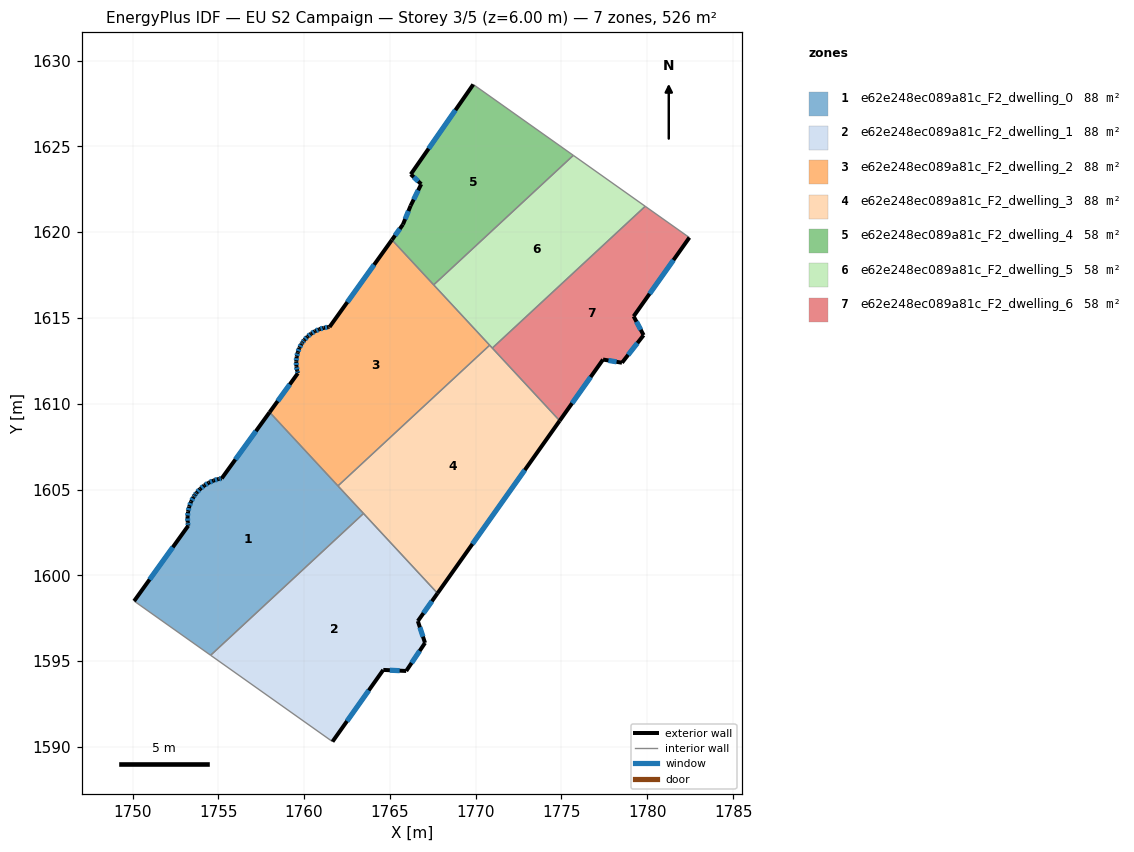
=== STOREY PLAN SPEC (per zone: floor XY polygon, exterior-wall plan segments, windows/doors) ===
zone 1: e62e248ec089a81c_F2_dwelling_0  (87.6 m²)
  floor: (1757.99, 1609.51) (1763.46, 1603.61) (1754.55, 1595.34) (1750.09, 1598.50) (1753.25, 1602.89) (1753.22, 1603.10) (1753.21, 1603.41) (1753.24, 1603.71) (1753.30, 1604.01) (1753.41, 1604.30) (1753.56, 1604.57) (1753.64, 1604.69) (1753.73, 1604.82) (1753.94, 1605.04) (1754.18, 1605.24) (1754.44, 1605.40) (1754.72, 1605.53) (1755.01, 1605.62) (1755.20, 1605.65)
  exterior wall: (1753.41, 1604.30) – (1753.30, 1604.01)  [0.3 m]
    window: (1753.38, 1604.21) – (1753.34, 1604.09)  [0.2 m²]
  exterior wall: (1753.56, 1604.57) – (1753.41, 1604.30)  [0.3 m]
    window: (1753.52, 1604.49) – (1753.45, 1604.37)  [0.2 m²]
  exterior wall: (1753.64, 1604.69) – (1753.56, 1604.57)  [0.1 m]
    window: (1753.61, 1604.65) – (1753.58, 1604.60)  [0.1 m²]
  exterior wall: (1753.73, 1604.82) – (1753.64, 1604.69)  [0.2 m]
    window: (1753.71, 1604.78) – (1753.66, 1604.72)  [0.1 m²]
  exterior wall: (1753.94, 1605.04) – (1753.73, 1604.82)  [0.3 m]
    window: (1753.88, 1604.98) – (1753.79, 1604.88)  [0.2 m²]
  exterior wall: (1754.18, 1605.24) – (1753.94, 1605.04)  [0.3 m]
    window: (1754.11, 1605.18) – (1754.01, 1605.10)  [0.2 m²]
  exterior wall: (1754.44, 1605.40) – (1754.18, 1605.24)  [0.3 m]
    window: (1754.37, 1605.35) – (1754.25, 1605.28)  [0.2 m²]
  exterior wall: (1754.72, 1605.53) – (1754.44, 1605.40)  [0.3 m]
    window: (1754.64, 1605.49) – (1754.52, 1605.43)  [0.2 m²]
  exterior wall: (1755.01, 1605.62) – (1754.72, 1605.53)  [0.3 m]
    window: (1754.93, 1605.59) – (1754.80, 1605.55)  [0.2 m²]
  exterior wall: (1755.20, 1605.65) – (1755.01, 1605.62)  [0.2 m]
    window: (1755.14, 1605.64) – (1755.07, 1605.63)  [0.1 m²]
  exterior wall: (1757.99, 1609.51) – (1755.20, 1605.65)  [4.8 m]
    window: (1757.19, 1608.41) – (1756.00, 1606.75)  [2.6 m²]
  exterior wall: (1753.25, 1602.89) – (1750.09, 1598.50)  [5.4 m]
    window: (1752.35, 1601.64) – (1751.00, 1599.76)  [3.0 m²]
  exterior wall: (1753.22, 1603.10) – (1753.25, 1602.89)  [0.2 m]
    window: (1753.23, 1603.04) – (1753.24, 1602.95)  [0.1 m²]
  exterior wall: (1753.21, 1603.41) – (1753.22, 1603.10)  [0.3 m]
    window: (1753.21, 1603.32) – (1753.21, 1603.19)  [0.2 m²]
  exterior wall: (1753.24, 1603.71) – (1753.21, 1603.41)  [0.3 m]
    window: (1753.23, 1603.62) – (1753.22, 1603.49)  [0.2 m²]
  exterior wall: (1753.30, 1604.01) – (1753.24, 1603.71)  [0.3 m]
    window: (1753.29, 1603.92) – (1753.26, 1603.80)  [0.2 m²]
  interior walls: 4
zone 2: e62e248ec089a81c_F2_dwelling_1  (87.6 m²)
  floor: (1763.46, 1603.61) (1767.78, 1598.96) (1766.63, 1597.34) (1767.05, 1596.07) (1765.95, 1594.43) (1764.61, 1594.49) (1761.66, 1590.31) (1754.55, 1595.34)
  exterior wall: (1765.95, 1594.43) – (1767.05, 1596.07)  [2.0 m]
    window: (1766.26, 1594.90) – (1766.73, 1595.60)  [1.1 m²]
  exterior wall: (1764.61, 1594.49) – (1765.95, 1594.43)  [1.3 m]
    window: (1765.00, 1594.47) – (1765.57, 1594.45)  [0.7 m²]
  exterior wall: (1761.66, 1590.31) – (1764.61, 1594.49)  [5.1 m]
    window: (1762.50, 1591.50) – (1763.77, 1593.30)  [2.8 m²]
  exterior wall: (1766.63, 1597.34) – (1767.78, 1598.96)  [2.0 m]
    window: (1766.96, 1597.80) – (1767.45, 1598.49)  [1.1 m²]
  exterior wall: (1767.05, 1596.07) – (1766.63, 1597.34)  [1.3 m]
    window: (1766.93, 1596.43) – (1766.75, 1596.97)  [0.7 m²]
  interior walls: 3
zone 3: e62e248ec089a81c_F2_dwelling_2  (87.6 m²)
  floor: (1765.12, 1619.55) (1770.81, 1613.41) (1761.97, 1605.21) (1757.99, 1609.51) (1759.63, 1611.78) (1759.59, 1611.92) (1759.55, 1612.19) (1759.54, 1612.46) (1759.57, 1612.73) (1759.63, 1613.00) (1759.72, 1613.25) (1759.85, 1613.49) (1759.90, 1613.57) (1760.01, 1613.71) (1760.20, 1613.91) (1760.41, 1614.09) (1760.64, 1614.23) (1760.88, 1614.34) (1761.14, 1614.42) (1761.41, 1614.47) (1761.48, 1614.47)
  exterior wall: (1759.57, 1612.73) – (1759.54, 1612.46)  [0.3 m]
    window: (1759.56, 1612.65) – (1759.55, 1612.54)  [0.2 m²]
  exterior wall: (1759.63, 1613.00) – (1759.57, 1612.73)  [0.3 m]
    window: (1759.61, 1612.92) – (1759.58, 1612.81)  [0.1 m²]
  exterior wall: (1759.72, 1613.25) – (1759.63, 1613.00)  [0.3 m]
    window: (1759.70, 1613.18) – (1759.66, 1613.07)  [0.1 m²]
  exterior wall: (1759.85, 1613.49) – (1759.72, 1613.25)  [0.3 m]
    window: (1759.81, 1613.42) – (1759.76, 1613.32)  [0.1 m²]
  exterior wall: (1759.90, 1613.57) – (1759.85, 1613.49)  [0.1 m]
    window: (1759.89, 1613.55) – (1759.87, 1613.52)  [0.1 m²]
  exterior wall: (1760.01, 1613.71) – (1759.90, 1613.57)  [0.2 m]
    window: (1759.98, 1613.67) – (1759.93, 1613.61)  [0.1 m²]
  exterior wall: (1760.20, 1613.91) – (1760.01, 1613.71)  [0.3 m]
    window: (1760.14, 1613.86) – (1760.06, 1613.77)  [0.2 m²]
  exterior wall: (1760.41, 1614.09) – (1760.20, 1613.91)  [0.3 m]
    window: (1760.35, 1614.04) – (1760.26, 1613.96)  [0.2 m²]
  exterior wall: (1760.64, 1614.23) – (1760.41, 1614.09)  [0.3 m]
    window: (1760.57, 1614.19) – (1760.47, 1614.13)  [0.1 m²]
  exterior wall: (1760.88, 1614.34) – (1760.64, 1614.23)  [0.3 m]
    window: (1760.81, 1614.31) – (1760.71, 1614.26)  [0.1 m²]
  exterior wall: (1761.14, 1614.42) – (1760.88, 1614.34)  [0.3 m]
    window: (1761.07, 1614.40) – (1760.96, 1614.37)  [0.2 m²]
  exterior wall: (1761.41, 1614.47) – (1761.14, 1614.42)  [0.3 m]
    window: (1761.34, 1614.46) – (1761.22, 1614.44)  [0.1 m²]
  exterior wall: (1761.48, 1614.47) – (1761.41, 1614.47)  [0.1 m]
  exterior wall: (1765.12, 1619.55) – (1761.48, 1614.47)  [6.2 m]
    window: (1764.08, 1618.10) – (1762.52, 1615.93)  [3.4 m²]
  exterior wall: (1759.63, 1611.78) – (1757.99, 1609.51)  [2.8 m]
    window: (1759.16, 1611.13) – (1758.46, 1610.16)  [1.5 m²]
  exterior wall: (1759.59, 1611.92) – (1759.63, 1611.78)  [0.1 m]
    window: (1759.61, 1611.88) – (1759.62, 1611.82)  [0.1 m²]
  exterior wall: (1759.55, 1612.19) – (1759.59, 1611.92)  [0.3 m]
    window: (1759.56, 1612.11) – (1759.58, 1612.00)  [0.2 m²]
  exterior wall: (1759.54, 1612.46) – (1759.55, 1612.19)  [0.3 m]
    window: (1759.54, 1612.38) – (1759.55, 1612.27)  [0.1 m²]
  interior walls: 4
zone 4: e62e248ec089a81c_F2_dwelling_3  (87.7 m²)
  floor: (1770.81, 1613.41) (1774.90, 1609.01) (1767.78, 1598.96) (1761.97, 1605.21)
  exterior wall: (1767.78, 1598.96) – (1774.90, 1609.01)  [12.3 m]
    window: (1769.81, 1601.83) – (1772.86, 1606.14)  [6.8 m²]
  interior walls: 5
zone 5: e62e248ec089a81c_F2_dwelling_4  (58.4 m²)
  floor: (1775.69, 1624.48) (1767.55, 1616.93) (1765.12, 1619.55) (1765.76, 1620.45) (1766.21, 1621.55) (1766.83, 1622.80) (1766.22, 1623.38) (1769.86, 1628.61)
  exterior wall: (1769.86, 1628.61) – (1766.22, 1623.38)  [6.4 m]
    window: (1768.82, 1627.11) – (1767.26, 1624.87)  [3.5 m²]
  exterior wall: (1765.76, 1620.45) – (1765.12, 1619.55)  [1.1 m]
    window: (1765.58, 1620.20) – (1765.30, 1619.81)  [0.6 m²]
  exterior wall: (1766.21, 1621.55) – (1765.76, 1620.45)  [1.2 m]
    window: (1766.08, 1621.23) – (1765.89, 1620.76)  [0.7 m²]
  exterior wall: (1766.83, 1622.80) – (1766.21, 1621.55)  [1.4 m]
    window: (1766.65, 1622.44) – (1766.39, 1621.90)  [0.8 m²]
  exterior wall: (1766.22, 1623.38) – (1766.83, 1622.80)  [0.8 m]
    window: (1766.39, 1623.21) – (1766.65, 1622.96)  [0.5 m²]
  interior walls: 3
zone 6: e62e248ec089a81c_F2_dwelling_5  (58.4 m²)
  floor: (1779.88, 1621.51) (1770.97, 1613.25) (1767.55, 1616.93) (1775.69, 1624.48)
  interior walls: 5
zone 7: e62e248ec089a81c_F2_dwelling_6  (58.4 m²)
  floor: (1782.45, 1619.69) (1779.21, 1615.10) (1779.79, 1614.00) (1778.53, 1612.39) (1777.42, 1612.58) (1774.90, 1609.01) (1770.97, 1613.25) (1779.88, 1621.51)
  exterior wall: (1778.53, 1612.39) – (1779.79, 1614.00)  [2.0 m]
    window: (1778.89, 1612.85) – (1779.43, 1613.54)  [1.1 m²]
  exterior wall: (1777.42, 1612.58) – (1778.53, 1612.39)  [1.1 m]
    window: (1777.74, 1612.53) – (1778.21, 1612.45)  [0.6 m²]
  exterior wall: (1774.90, 1609.01) – (1777.42, 1612.58)  [4.4 m]
    window: (1775.62, 1610.03) – (1776.70, 1611.56)  [2.4 m²]
  exterior wall: (1779.21, 1615.10) – (1782.45, 1619.69)  [5.6 m]
    window: (1780.13, 1616.41) – (1781.53, 1618.38)  [3.1 m²]
  exterior wall: (1779.79, 1614.00) – (1779.21, 1615.10)  [1.2 m]
    window: (1779.62, 1614.31) – (1779.37, 1614.78)  [0.7 m²]
  interior walls: 3

=== DERIVED (storey summary) ===
Building: EU S2 Campaign
Storey: 3 of 5  (floor level z = 6.00 m)
Storey gross floor area: 525.9 m²
Zones on this storey: 7
  - e62e248ec089a81c_F2_dwelling_0: floor 87.6 m²; exterior wall 13.9 m (41.8 m²); 16 window(s) 7.7 m²; WWR 18.4%
  - e62e248ec089a81c_F2_dwelling_1: floor 87.6 m²; exterior wall 11.8 m (35.3 m²); 5 window(s) 6.5 m²; WWR 18.4%
  - e62e248ec089a81c_F2_dwelling_2: floor 87.6 m²; exterior wall 12.8 m (38.4 m²); 17 window(s) 7.0 m²; WWR 18.3%
  - e62e248ec089a81c_F2_dwelling_3: floor 87.7 m²; exterior wall 12.3 m (37.0 m²); 1 window(s) 6.8 m²; WWR 18.4%
  - e62e248ec089a81c_F2_dwelling_4: floor 58.4 m²; exterior wall 10.9 m (32.7 m²); 5 window(s) 6.0 m²; WWR 18.4%
  - e62e248ec089a81c_F2_dwelling_5: floor 58.4 m²
  - e62e248ec089a81c_F2_dwelling_6: floor 58.4 m²; exterior wall 14.4 m (43.2 m²); 5 window(s) 7.9 m²; WWR 18.4%
Zone adjacency (shared interzone walls):
  - e62e248ec089a81c_F2_dwelling_0 ↔ e62e248ec089a81c_F2_dwelling_1
  - e62e248ec089a81c_F2_dwelling_0 ↔ e62e248ec089a81c_F2_dwelling_2
  - e62e248ec089a81c_F2_dwelling_0 ↔ e62e248ec089a81c_F2_dwelling_3
  - e62e248ec089a81c_F2_dwelling_1 ↔ e62e248ec089a81c_F2_dwelling_3
  - e62e248ec089a81c_F2_dwelling_2 ↔ e62e248ec089a81c_F2_dwelling_3
  - e62e248ec089a81c_F2_dwelling_2 ↔ e62e248ec089a81c_F2_dwelling_4
  - e62e248ec089a81c_F2_dwelling_2 ↔ e62e248ec089a81c_F2_dwelling_5
  - e62e248ec089a81c_F2_dwelling_3 ↔ e62e248ec089a81c_F2_dwelling_5
  - e62e248ec089a81c_F2_dwelling_3 ↔ e62e248ec089a81c_F2_dwelling_6
  - e62e248ec089a81c_F2_dwelling_4 ↔ e62e248ec089a81c_F2_dwelling_5
  - e62e248ec089a81c_F2_dwelling_5 ↔ e62e248ec089a81c_F2_dwelling_6